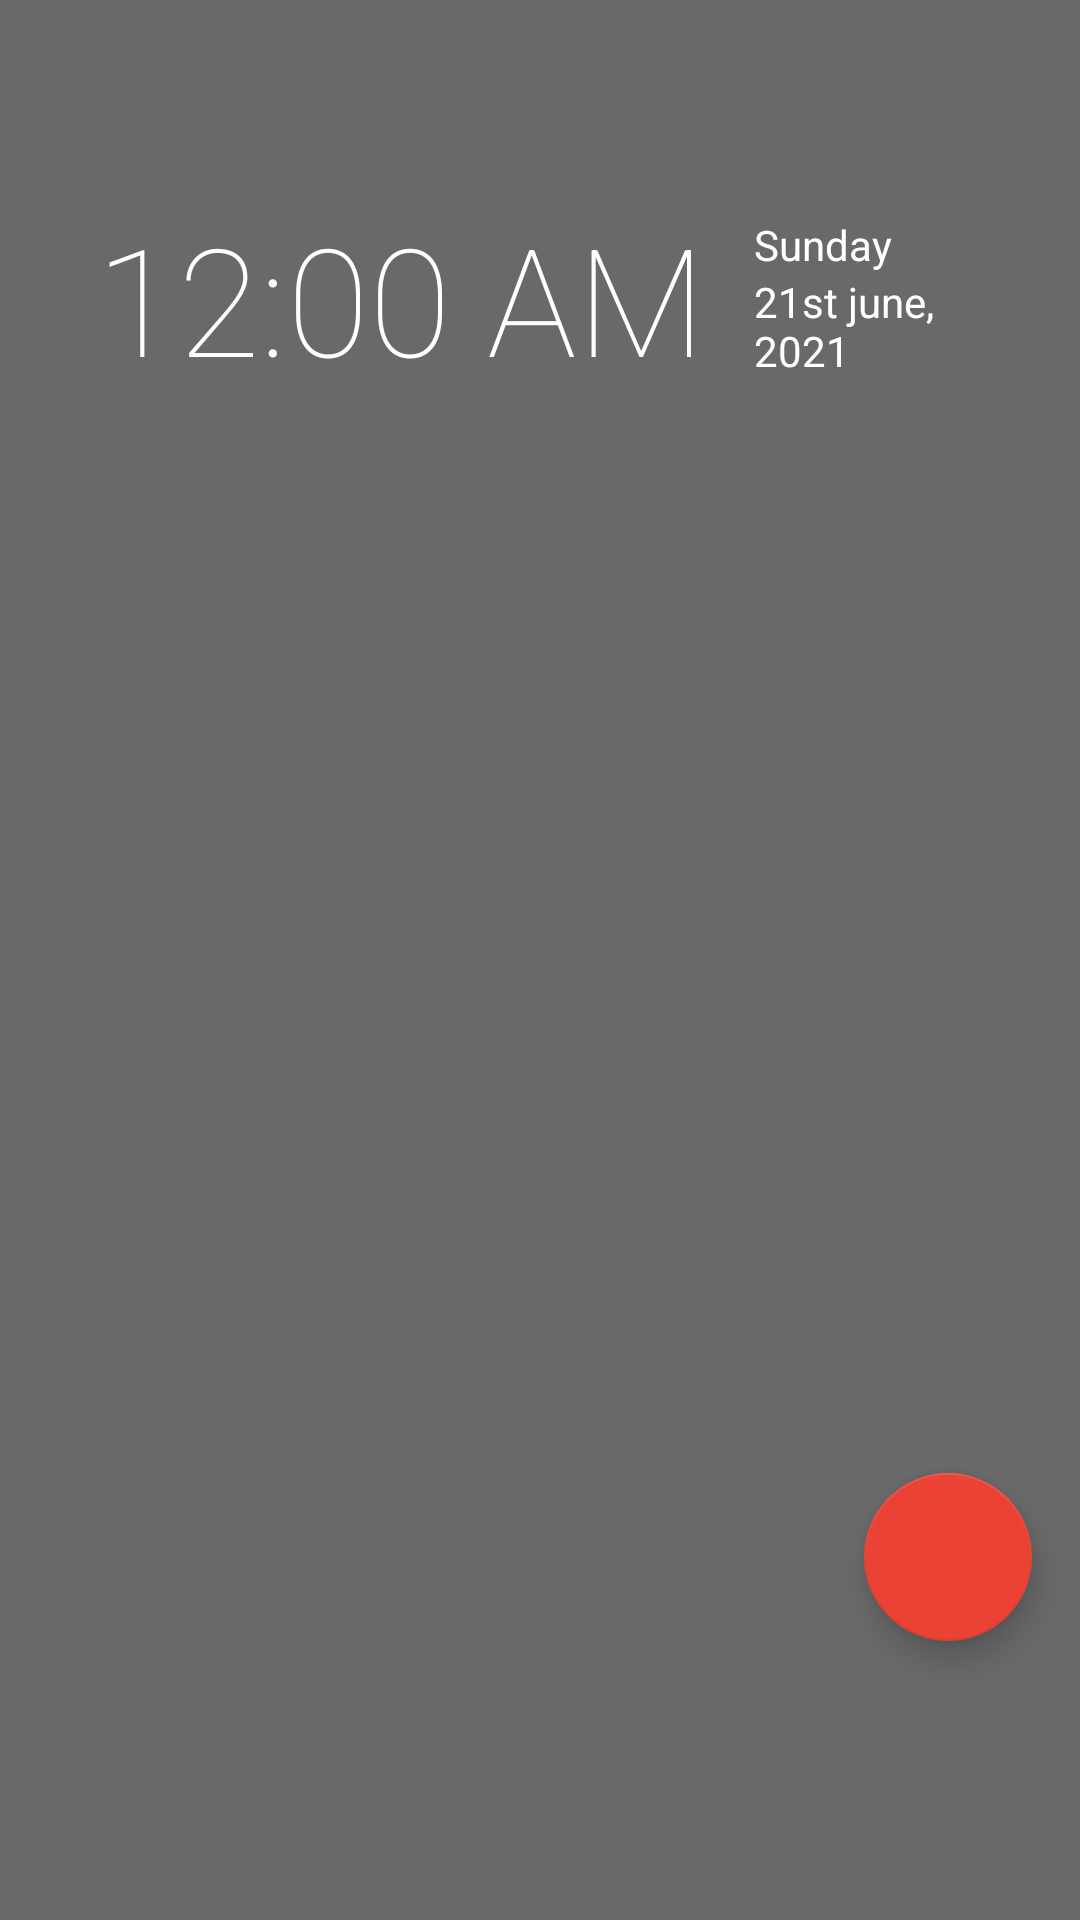

Android layout source for this screen:
<!-- AndroidManifest.xml: application theme AppTheme -->
<!-- res/layout/all_apps_fragment.xml -->
<?xml version="1.0" encoding="utf-8"?>
<RelativeLayout
    android:background="@color/transparentBlack"
    android:id="@+id/all_apps_fragment"
    android:layout_height="match_parent"
    xmlns:android="http://schemas.android.com/apk/res/android"
    android:layout_width="match_parent">
    <androidx.coordinatorlayout.widget.CoordinatorLayout
        android:layout_above="@id/search_bar_space"
        android:layout_width="match_parent"
        android:layout_height="match_parent"
        xmlns:app="http://schemas.android.com/apk/res-auto">

        <com.google.android.material.appbar.AppBarLayout
            app:elevation="0dp"
            android:layout_width="match_parent"
            android:layout_height="wrap_content"
            android:fitsSystemWindows="true"
            android:theme="@style/AppTheme.AppBarOverlay">
            <com.google.android.material.appbar.CollapsingToolbarLayout
                android:id="@+id/toolbar_layout"
                android:layout_width="match_parent"
                android:layout_height="match_parent"
                android:fitsSystemWindows="true"
                app:contentScrim="?attr/colorPrimary"
                app:layout_scrollFlags="scroll|enterAlways"
                >
                <include layout="@layout/time_view"/>
            </com.google.android.material.appbar.CollapsingToolbarLayout>

        </com.google.android.material.appbar.AppBarLayout>

        <androidx.recyclerview.widget.RecyclerView
            app:layout_behavior="@string/appbar_scrolling_view_behavior"
            android:id="@+id/app_list"
            android:layout_width="wrap_content"
            android:layout_height="match_parent"
            android:layout_marginStart="16dp"
            />

    </androidx.coordinatorlayout.widget.CoordinatorLayout>

    <com.google.android.material.floatingactionbutton.FloatingActionButton
        android:id="@+id/fab"
        android:layout_alignParentEnd="true"
        android:layout_above="@id/search_bar_space"
        android:layout_margin="@dimen/fab_margin"
        android:layout_width="wrap_content"
        android:layout_height="wrap_content"/>

    <View
        android:layout_alignParentBottom="true"
        android:layout_width="match_parent"
        android:layout_height="77dp"
        android:id="@+id/search_bar_space"
        />
</RelativeLayout>
<!-- res/layout/time_view.xml (included above) -->
<?xml version="1.0" encoding="utf-8"?>
<RelativeLayout xmlns:android="http://schemas.android.com/apk/res/android"
    xmlns:tools="http://schemas.android.com/tools"
    android:id="@+id/app_bar"
    android:layout_width="match_parent"
    android:layout_height="wrap_content"
    android:layout_marginStart="@dimen/fab_margin"
    android:layout_marginTop="50dp"
    android:layout_marginBottom="50dp"
    android:padding="@dimen/fab_margin"
    tools:ignore="RtlHardcoded">


    <LinearLayout
        android:id="@+id/time_view"
        android:layout_width="wrap_content"
        android:layout_height="wrap_content"
        android:gravity="left|center_vertical"
        android:orientation="horizontal"

        >

        <DigitalClock
            android:layout_width="wrap_content"
            android:layout_height="wrap_content"
            android:layout_gravity="start"
            android:layout_marginRight="@dimen/fab_margin"
            android:fontFamily="sans-serif-thin"
            android:textSize="50sp" />

        <LinearLayout
            android:layout_width="wrap_content"
            android:layout_height="wrap_content"
            android:orientation="vertical">

            <TextView
                android:id="@+id/day"
                android:layout_width="wrap_content"
                android:layout_height="wrap_content"
                android:text="Sunday"
                android:textSize="14sp" />

            <TextView
                android:id="@+id/date"
                android:layout_width="wrap_content"
                android:layout_height="wrap_content"
                android:text="21st june, 2021"
                android:textSize="14sp" />
        </LinearLayout>
    </LinearLayout>

    <ImageButton
        android:layout_width="wrap_content"
        android:layout_height="wrap_content"
        android:layout_alignParentEnd="true"
        android:layout_centerInParent="true"
        android:background="@android:color/transparent"
        android:src="@drawable/ic_baseline_more_vert_24" />
</RelativeLayout>
<!-- resources referenced by this layout -->
<resources>
  <color name="transparentBlack">#96000000</color>
  <dimen name="fab_margin">16dp</dimen>
  <style name="AppTheme.AppBarOverlay" parent="ThemeOverlay.AppCompat.Dark.ActionBar" />
  <style name="AppTheme" parent="Theme.AppCompat.Light.DarkActionBar">
          
          <item name="colorPrimary">@android:color/transparent</item>
          <item name="colorPrimaryDark">@android:color/transparent</item>
          <item name="colorAccent">@color/colorAccent</item>
          <item name="android:windowBackground">@android:color/transparent</item>
          <item name="android:windowShowWallpaper">true</item>
          <item name="statusBarBackground">@android:color/transparent</item>
          <item name="android:textColor">#ffffff</item>
      </style>
  <color name="colorAccent">#EA4335</color>
</resources>
